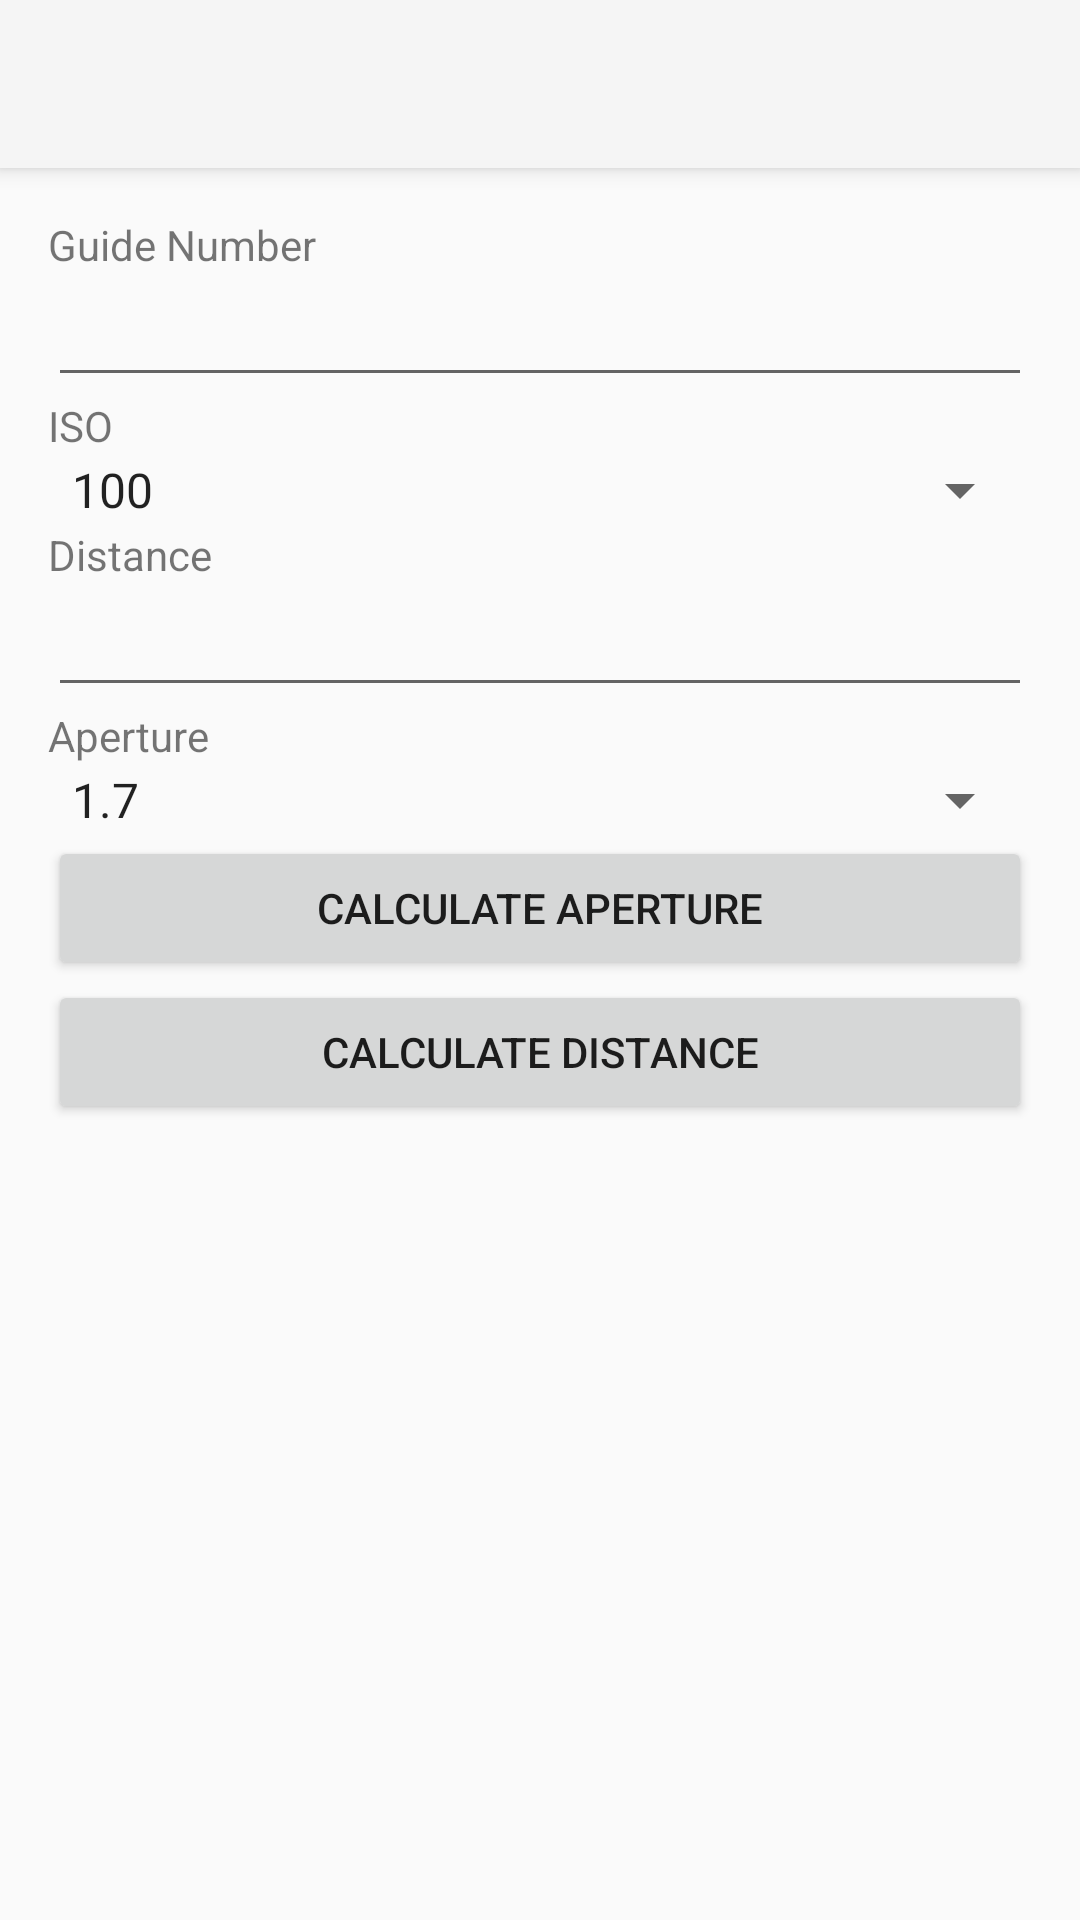

Write the Android layout XML for this screen, with the resource values it uses.
<!-- AndroidManifest.xml: application theme Theme.AppCompat.Light -->
<!-- res/layout/activity_calculation_screen.xml -->
<?xml version="1.0" encoding="utf-8"?>
<android.support.design.widget.CoordinatorLayout xmlns:android="http://schemas.android.com/apk/res/android"
    xmlns:app="http://schemas.android.com/apk/res-auto"
    xmlns:tools="http://schemas.android.com/tools"
    android:layout_width="match_parent"
    android:layout_height="match_parent"
    android:fitsSystemWindows="true"
    tools:context=".GNCalculationScreen">

    <android.support.design.widget.AppBarLayout
        android:layout_width="match_parent"
        android:layout_height="wrap_content"
        android:theme="@style/AppTheme.AppBarOverlay">

        <android.support.v7.widget.Toolbar
            android:id="@+id/toolbar"
            android:layout_width="match_parent"
            android:layout_height="?attr/actionBarSize"
            android:background="?attr/colorPrimary"
            app:popupTheme="@style/AppTheme.PopupOverlay" />

    </android.support.design.widget.AppBarLayout>

    <include layout="@layout/content_calculation_screen" />

</android.support.design.widget.CoordinatorLayout>
<!-- res/layout/content_calculation_screen.xml (included above) -->
<?xml version="1.0" encoding="utf-8"?>
<RelativeLayout xmlns:android="http://schemas.android.com/apk/res/android"
    xmlns:app="http://schemas.android.com/apk/res-auto"
    xmlns:tools="http://schemas.android.com/tools"
    android:layout_width="match_parent"
    android:layout_height="match_parent"
    android:paddingBottom="@dimen/activity_vertical_margin"
    android:paddingLeft="@dimen/activity_horizontal_margin"
    android:paddingRight="@dimen/activity_horizontal_margin"
    android:paddingTop="@dimen/activity_vertical_margin"
    app:layout_behavior="@string/appbar_scrolling_view_behavior"
    tools:context=".GNCalculationScreen"
    tools:showIn="@layout/activity_calculation_screen">

    
    <TextView
        android:id="@+id/guideNumberLabel"
        android:layout_width="match_parent"
        android:layout_height="wrap_content"
        android:text="@string/label_guide_number"
        style="@style/style_input_label" />

    
    <EditText
        android:id="@+id/guideNumber"
        android:layout_width="fill_parent"
        android:layout_height="wrap_content"
        android:layout_below="@+id/guideNumberLabel"
        android:layout_marginBottom="@dimen/input_field_vertical_spacing"
        android:inputType="number"/>

    
    <TextView
        android:id="@+id/ISOLabel"
        android:layout_width="match_parent"
        android:layout_height="wrap_content"
        android:layout_below="@+id/guideNumber"
        android:text="@string/label_ISO"
        style="@style/style_input_label" />

    
    <Spinner
        android:id="@+id/ISO"
        android:layout_width="fill_parent"
        android:layout_height="wrap_content"
        android:layout_below="@+id/ISOLabel"
        android:layout_marginBottom="@dimen/input_field_vertical_spacing"
        android:entries="@array/arrays_ISO"/>

    
    <TextView
        android:id="@+id/distanceLabel"
        android:layout_width="match_parent"
        android:layout_height="wrap_content"
        android:layout_below="@+id/ISO"
        android:text="@string/label_distance"
        style="@style/style_input_label" />

    
    <EditText
        android:id="@+id/distance"
        android:layout_width="fill_parent"
        android:layout_height="wrap_content"
        android:layout_below="@+id/distanceLabel"
        android:layout_marginBottom="@dimen/input_field_vertical_spacing"
        android:inputType="numberDecimal"/>

    
    <TextView
        android:id="@+id/apertureLabel"
        android:layout_width="match_parent"
        android:layout_height="wrap_content"
        android:layout_below="@+id/distance"
        android:text="@string/label_aperture"
        style="@style/style_input_label" />

    
    <Spinner
        android:id="@+id/aperture"
        android:layout_width="fill_parent"
        android:layout_height="wrap_content"
        android:layout_below="@+id/apertureLabel"
        android:layout_marginBottom="@dimen/input_field_vertical_spacing"
        android:entries="@array/arrays_aperture"/>

    
    <Button
        android:id="@+id/calculateAperture"
        android:layout_height="wrap_content"
        android:layout_width="match_parent"
        android:layout_below="@+id/aperture"
        android:text="@string/button_aperture"
        android:onClick="selfDestruct" />

    
    <Button
        android:id="@+id/calculateDistance"
        android:layout_height="wrap_content"
        android:layout_width="match_parent"
        android:layout_below="@+id/calculateAperture"
        android:text="@string/button_distance"
        android:onClick="selfDestruct" />

</RelativeLayout>
<!-- resources referenced by this layout -->
<resources>
  <string-array name="arrays_ISO">
          <item>100</item>
          <item>200</item>
          <item>400</item>
          <item>800</item>
          <item>1600</item>
          <item>3200</item>
      </string-array>
  <string-array name="arrays_aperture">
          <item>1.7</item>
          <item>2.8</item>
          <item>4</item>
          <item>5.6</item>
          <item>8</item>
          <item>11</item>
          <item>16</item>
          <item>22</item>
      </string-array>
  <dimen name="activity_horizontal_margin">16dp</dimen>
  <dimen name="activity_vertical_margin">16dp</dimen>
  <string name="button_aperture">Calculate Aperture</string>
  <string name="button_distance">Calculate Distance</string>
  <string name="label_ISO">ISO</string>
  <string name="label_aperture">Aperture</string>
  <string name="label_distance">Distance</string>
  <string name="label_guide_number">Guide Number</string>
  <style name="AppTheme.AppBarOverlay" parent="ThemeOverlay.AppCompat.Dark.ActionBar" />
  <style name="AppTheme.PopupOverlay" parent="ThemeOverlay.AppCompat.Light" />
</resources>
